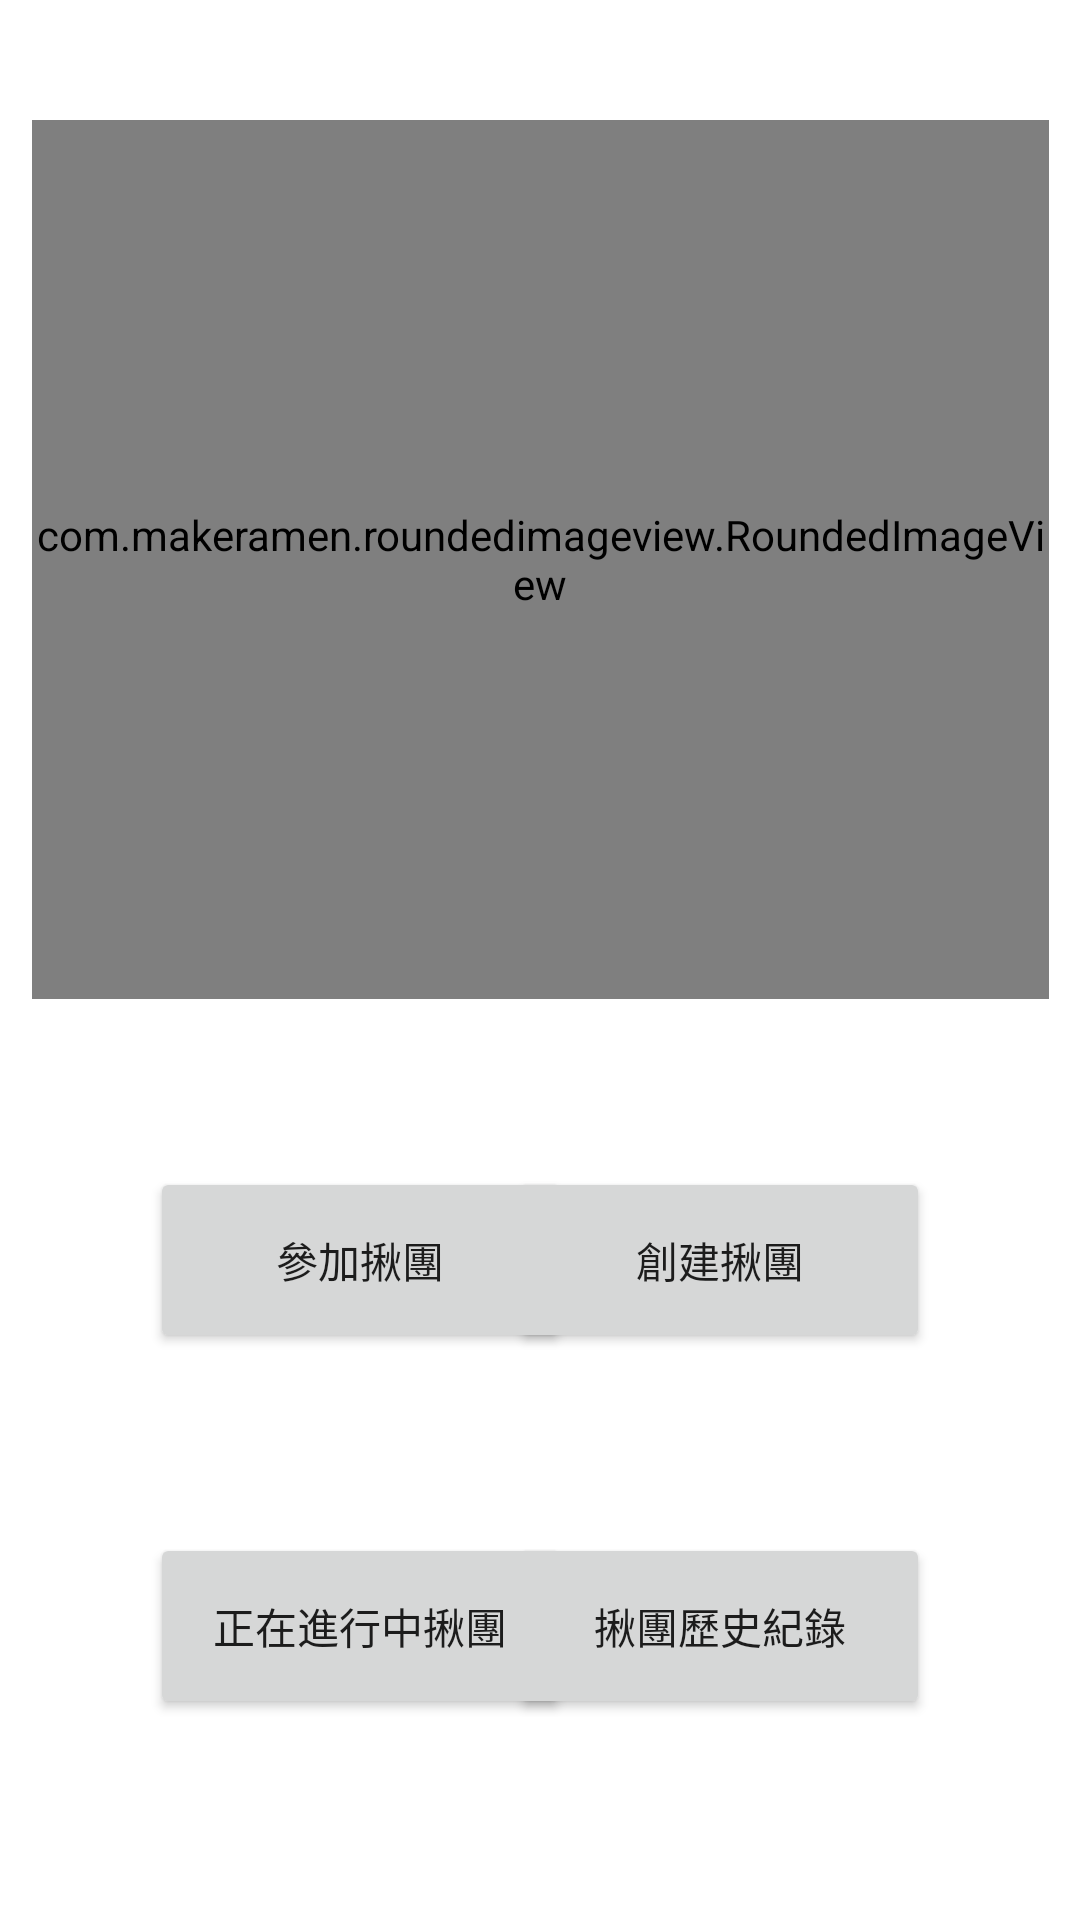

Reconstruct the res/layout file that produces this screen, plus the resources it refers to.
<!-- AndroidManifest.xml: application theme Theme.FindPeople -->
<!-- res/layout/activity_main.xml -->
<?xml version="1.0" encoding="utf-8"?>
<androidx.constraintlayout.widget.ConstraintLayout xmlns:android="http://schemas.android.com/apk/res/android"
    xmlns:app="http://schemas.android.com/apk/res-auto"
    xmlns:tools="http://schemas.android.com/tools"
    android:layout_width="match_parent"
    android:layout_height="match_parent"
    tools:context=".MainActivity"
    android:orientation="vertical">


    <com.makeramen.roundedimageview.RoundedImageView
        android:id="@+id/imageView1"
        android:layout_width="339dp"
        android:layout_height="293dp"
        android:layout_gravity="center"
        android:layout_marginTop="40dp"
        android:scaleType="fitCenter"
        android:src="@drawable/huhwanshan"
        app:layout_constraintEnd_toEndOf="parent"
        app:layout_constraintStart_toStartOf="parent"
        app:layout_constraintTop_toTopOf="parent"
        app:riv_border_color="#333333"
        app:riv_border_width="2dip"
        app:riv_corner_radius="30dip"
        app:riv_mutate_background="true"
        app:riv_oval="true" />

    <Button
        android:id="@+id/goToNotYetPage"
        android:layout_width="140dp"
        android:layout_height="62dp"
        android:layout_marginStart="50dp"
        android:layout_marginTop="56dp"

        android:layout_weight="1"
        android:text="參加揪團"
        app:layout_constraintStart_toStartOf="parent"
        app:layout_constraintTop_toBottomOf="@+id/imageView1"></Button>

    <Button
        android:id="@+id/goToCreateGroup"
        android:layout_width="140dp"
        android:layout_height="62dp"
        android:layout_marginTop="56dp"
        android:layout_marginEnd="50dp"
        android:layout_weight="1"
        android:text="創建揪團"
        app:layout_constraintEnd_toEndOf="parent"
        app:layout_constraintTop_toBottomOf="@+id/imageView1"></Button>

    <Button
        android:id="@+id/joinGroupIng"
        android:layout_width="140dp"
        android:layout_height="62dp"
        android:layout_marginStart="50dp"
        android:layout_marginTop="60dp"

        android:layout_weight="1"
        android:text="正在進行中揪團"
        app:layout_constraintStart_toStartOf="parent"
        app:layout_constraintTop_toBottomOf="@+id/goToNotYetPage"></Button>

    <Button
        android:id="@+id/groupHistory"
        android:layout_width="140dp"
        android:layout_height="62dp"
        android:layout_marginTop="60dp"

        android:layout_marginEnd="50dp"
        android:layout_weight="1"
        android:text="揪團歷史紀錄"
        app:layout_constraintEnd_toEndOf="parent"
        app:layout_constraintTop_toBottomOf="@+id/goToCreateGroup"></Button>


</androidx.constraintlayout.widget.ConstraintLayout>
<!-- resources referenced by this layout -->
<resources>
  <style name="Theme.FindPeople" parent="Theme.MaterialComponents.DayNight.DarkActionBar">
          
          <item name="colorPrimary">@color/purple_500</item>
          <item name="colorPrimaryVariant">@color/purple_700</item>
          <item name="colorOnPrimary">@color/white</item>
          
          <item name="colorSecondary">@color/teal_200</item>
          <item name="colorSecondaryVariant">@color/teal_700</item>
          <item name="colorOnSecondary">@color/black</item>
          
          <item name="android:statusBarColor" tools:targetApi="l">?attr/colorPrimaryVariant</item>
          
      </style>
  <!-- not gathered from this repository: default colours our renderer supplied (Android Studio template values) -->
  <color name="purple_500">#FF6200EE</color>
  <color name="purple_700">#FF3700B3</color>
  <color name="teal_200">#FF03DAC5</color>
  <color name="teal_700">#FF018786</color>
  <color name="black">#FF000000</color>
  <color name="white">#FFFFFFFF</color>
</resources>
